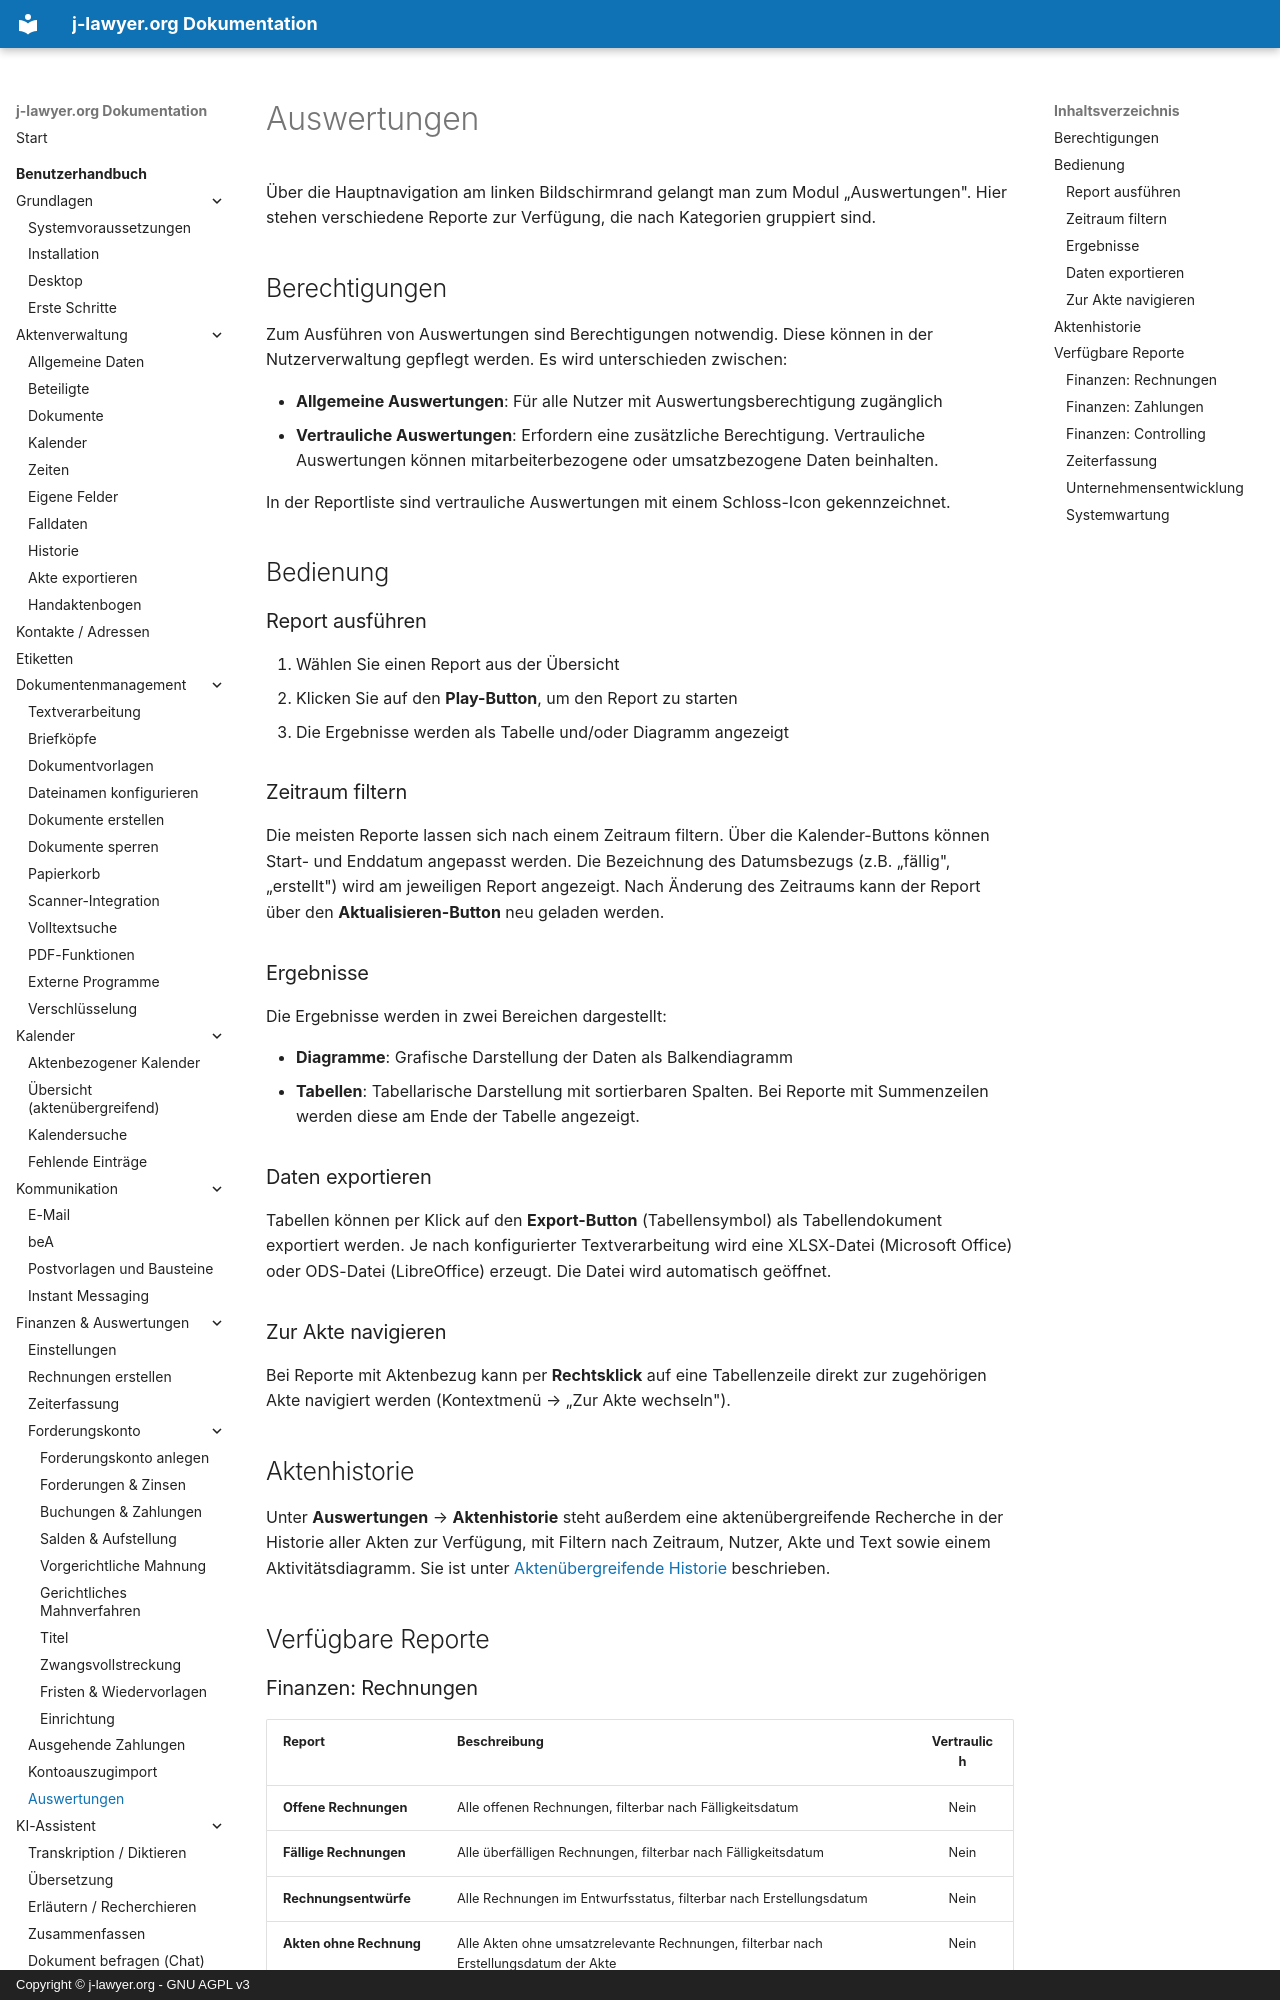

repository: jlawyerorg/j-lawyer-documentation · page: benutzerhandbuch/auswertungen/index.html · generator: mkdocs · copyright: Copyright © j-lawyer.org - GNU AGPL v3

# Auswertungen {#auswertungen}

Über die Hauptnavigation am linken Bildschirmrand gelangt man zum Modul „Auswertungen". Hier stehen verschiedene Reporte zur Verfügung, die nach Kategorien gruppiert sind.

## Berechtigungen {#berechtigungen}

Zum Ausführen von Auswertungen sind Berechtigungen notwendig. Diese können in der Nutzerverwaltung gepflegt werden. Es wird unterschieden zwischen:

- **Allgemeine Auswertungen**: Für alle Nutzer mit Auswertungsberechtigung zugänglich
- **Vertrauliche Auswertungen**: Erfordern eine zusätzliche Berechtigung. Vertrauliche Auswertungen können mitarbeiterbezogene oder umsatzbezogene Daten beinhalten.

In der Reportliste sind vertrauliche Auswertungen mit einem Schloss-Icon gekennzeichnet.

## Bedienung {#bedienung}

### Report ausführen

1. Wählen Sie einen Report aus der Übersicht
2. Klicken Sie auf den **Play-Button**, um den Report zu starten
3. Die Ergebnisse werden als Tabelle und/oder Diagramm angezeigt

### Zeitraum filtern

Die meisten Reporte lassen sich nach einem Zeitraum filtern. Über die Kalender-Buttons können Start- und Enddatum angepasst werden. Die Bezeichnung des Datumsbezugs (z.B. „fällig", „erstellt") wird am jeweiligen Report angezeigt. Nach Änderung des Zeitraums kann der Report über den **Aktualisieren-Button** neu geladen werden.

### Ergebnisse

Die Ergebnisse werden in zwei Bereichen dargestellt:

- **Diagramme**: Grafische Darstellung der Daten als Balkendiagramm
- **Tabellen**: Tabellarische Darstellung mit sortierbaren Spalten. Bei Reporte mit Summenzeilen werden diese am Ende der Tabelle angezeigt.

### Daten exportieren

Tabellen können per Klick auf den **Export-Button** (Tabellensymbol) als Tabellendokument exportiert werden. Je nach konfigurierter Textverarbeitung wird eine XLSX-Datei (Microsoft Office) oder ODS-Datei (LibreOffice) erzeugt. Die Datei wird automatisch geöffnet.

### Zur Akte navigieren

Bei Reporte mit Aktenbezug kann per **Rechtsklick** auf eine Tabellenzeile direkt zur zugehörigen Akte navigiert werden (Kontextmenü → „Zur Akte wechseln").

## Aktenhistorie {#aktenhistorie}

Unter **Auswertungen** → **Aktenhistorie** steht außerdem eine aktenübergreifende Recherche in der Historie aller Akten zur Verfügung, mit Filtern nach Zeitraum, Nutzer, Akte und Text sowie einem Aktivitätsdiagramm. Sie ist unter [Aktenübergreifende Historie](aktenverwaltung/historie.md#aktenuebergreifende-historie) beschrieben.

## Verfügbare Reporte {#reporte}
